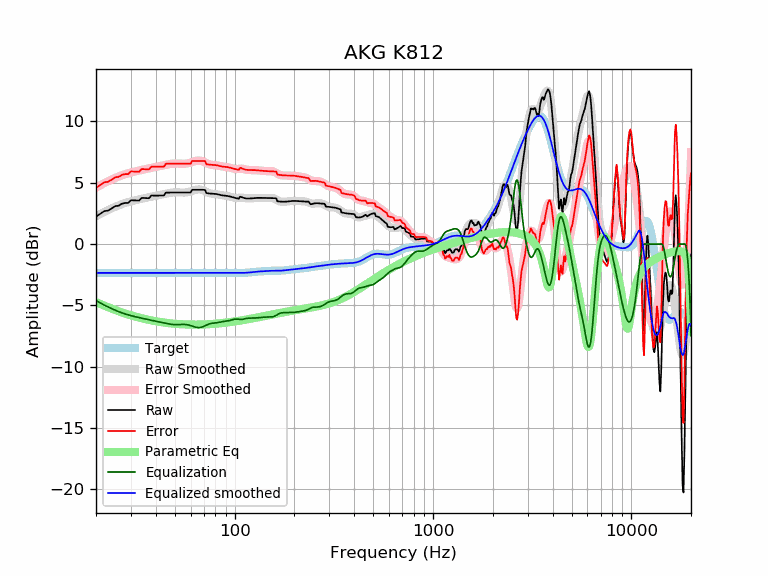

Source data for this figure (header and first rows):
frequency, raw, error, smoothed, error_smoothed, equalization, parametric_eq, equalized_raw, equalized_smoothed, target
20, 2.24, 4.59, 2.26, 4.61, -4.61, -4.73, -2.38, -2.35, -2.35
21, 2.46, 4.81, 2.45, 4.80, -4.80, -4.88, -2.34, -2.35, -2.35
22, 2.68, 5.04, 2.62, 4.97, -4.97, -5.02, -2.29, -2.35, -2.35
23, 2.73, 5.08, 2.78, 5.13, -5.13, -5.15, -2.40, -2.35, -2.35
24, 2.91, 5.26, 2.92, 5.27, -5.27, -5.27, -2.37, -2.35, -2.35
25, 3.09, 5.45, 3.05, 5.40, -5.40, -5.38, -2.30, -2.35, -2.35
26, 3.13, 5.48, 3.16, 5.51, -5.51, -5.48, -2.38, -2.35, -2.35
27, 3.29, 5.65, 3.26, 5.61, -5.61, -5.57, -2.32, -2.35, -2.35
28, 3.35, 5.71, 3.35, 5.70, -5.70, -5.66, -2.34, -2.35, -2.35
29, 3.35, 5.70, 3.42, 5.77, -5.77, -5.74, -2.42, -2.35, -2.35
30, 3.57, 5.93, 3.49, 5.84, -5.84, -5.81, -2.27, -2.35, -2.35
31, 3.57, 5.92, 3.54, 5.90, -5.90, -5.88, -2.33, -2.35, -2.35
32, 3.56, 5.91, 3.60, 5.95, -5.95, -5.94, -2.39, -2.35, -2.35
33, 3.55, 5.90, 3.65, 6.00, -6.00, -6.00, -2.45, -2.35, -2.35
34, 3.77, 6.12, 3.70, 6.05, -6.05, -6.05, -2.28, -2.35, -2.35
35, 3.76, 6.11, 3.74, 6.09, -6.09, -6.10, -2.34, -2.35, -2.35
36, 3.75, 6.10, 3.79, 6.14, -6.14, -6.15, -2.39, -2.35, -2.35
37, 3.74, 6.09, 3.83, 6.18, -6.18, -6.19, -2.44, -2.35, -2.35
38, 3.96, 6.31, 3.86, 6.22, -6.22, -6.23, -2.26, -2.35, -2.35
39, 3.95, 6.31, 3.90, 6.25, -6.25, -6.26, -2.30, -2.35, -2.35
40, 3.95, 6.30, 3.93, 6.28, -6.28, -6.30, -2.33, -2.35, -2.35
41, 3.95, 6.31, 3.96, 6.32, -6.32, -6.33, -2.36, -2.35, -2.35
42, 3.96, 6.31, 4.00, 6.35, -6.35, -6.35, -2.39, -2.35, -2.35
43, 3.96, 6.31, 4.03, 6.39, -6.39, -6.38, -2.42, -2.35, -2.35
44, 3.97, 6.32, 4.07, 6.42, -6.42, -6.40, -2.46, -2.35, -2.35
45, 4.20, 6.55, 4.11, 6.46, -6.46, -6.42, -2.26, -2.35, -2.35
46, 4.20, 6.55, 4.14, 6.50, -6.50, -6.44, -2.29, -2.35, -2.35
47, 4.20, 6.56, 4.17, 6.53, -6.53, -6.46, -2.32, -2.35, -2.35
48, 4.21, 6.56, 4.20, 6.55, -6.55, -6.48, -2.34, -2.35, -2.35
49, 4.21, 6.56, 4.21, 6.56, -6.56, -6.49, -2.35, -2.35, -2.35
50, 4.21, 6.56, 4.22, 6.57, -6.57, -6.50, -2.36, -2.35, -2.35
51, 4.21, 6.56, 4.22, 6.57, -6.57, -6.51, -2.36, -2.35, -2.35
52, 4.21, 6.56, 4.21, 6.56, -6.56, -6.52, -2.35, -2.35, -2.35
53, 4.21, 6.56, 4.21, 6.56, -6.56, -6.53, -2.35, -2.35, -2.35
54, 4.21, 6.56, 4.20, 6.55, -6.55, -6.54, -2.34, -2.35, -2.35
55, 4.21, 6.56, 4.20, 6.55, -6.55, -6.55, -2.34, -2.35, -2.35
56, 4.20, 6.56, 4.20, 6.55, -6.55, -6.55, -2.35, -2.35, -2.35
57, 4.20, 6.56, 4.21, 6.57, -6.57, -6.56, -2.36, -2.35, -2.35
58, 4.20, 6.56, 4.23, 6.59, -6.59, -6.56, -2.38, -2.35, -2.35
59, 4.20, 6.56, 4.26, 6.62, -6.62, -6.57, -2.41, -2.35, -2.35
60, 4.20, 6.56, 4.30, 6.65, -6.65, -6.57, -2.45, -2.35, -2.35
61, 4.43, 6.78, 4.34, 6.69, -6.69, -6.57, -2.26, -2.35, -2.35
62, 4.43, 6.78, 4.38, 6.73, -6.73, -6.57, -2.30, -2.35, -2.35
63, 4.43, 6.78, 4.41, 6.76, -6.76, -6.57, -2.33, -2.35, -2.35
64, 4.43, 6.79, 4.44, 6.79, -6.79, -6.57, -2.35, -2.35, -2.35
65, 4.44, 6.79, 4.45, 6.81, -6.81, -6.57, -2.37, -2.35, -2.35
66, 4.44, 6.79, 4.46, 6.81, -6.81, -6.57, -2.37, -2.35, -2.35
67, 4.44, 6.79, 4.45, 6.80, -6.80, -6.56, -2.36, -2.35, -2.35
68, 4.44, 6.79, 4.43, 6.78, -6.78, -6.56, -2.34, -2.35, -2.35
69, 4.43, 6.78, 4.40, 6.75, -6.75, -6.56, -2.32, -2.35, -2.35
70, 4.42, 6.77, 4.36, 6.71, -6.71, -6.56, -2.29, -2.35, -2.35
71, 4.41, 6.76, 4.31, 6.66, -6.66, -6.55, -2.25, -2.35, -2.35
72, 4.16, 6.52, 4.26, 6.61, -6.61, -6.55, -2.45, -2.35, -2.35
73, 4.15, 6.50, 4.21, 6.57, -6.57, -6.54, -2.42, -2.35, -2.35
74, 4.13, 6.49, 4.17, 6.53, -6.53, -6.54, -2.39, -2.35, -2.35
75, 4.12, 6.48, 4.14, 6.49, -6.49, -6.53, -2.37, -2.35, -2.35
76, 4.12, 6.47, 4.12, 6.47, -6.47, -6.52, -2.36, -2.35, -2.35
77, 4.11, 6.46, 4.11, 6.46, -6.46, -6.52, -2.34, -2.35, -2.35
78, 4.11, 6.46, 4.10, 6.45, -6.45, -6.51, -2.34, -2.35, -2.35
79, 4.10, 6.46, 4.09, 6.44, -6.44, -6.50, -2.34, -2.35, -2.35
... 553 more rows
